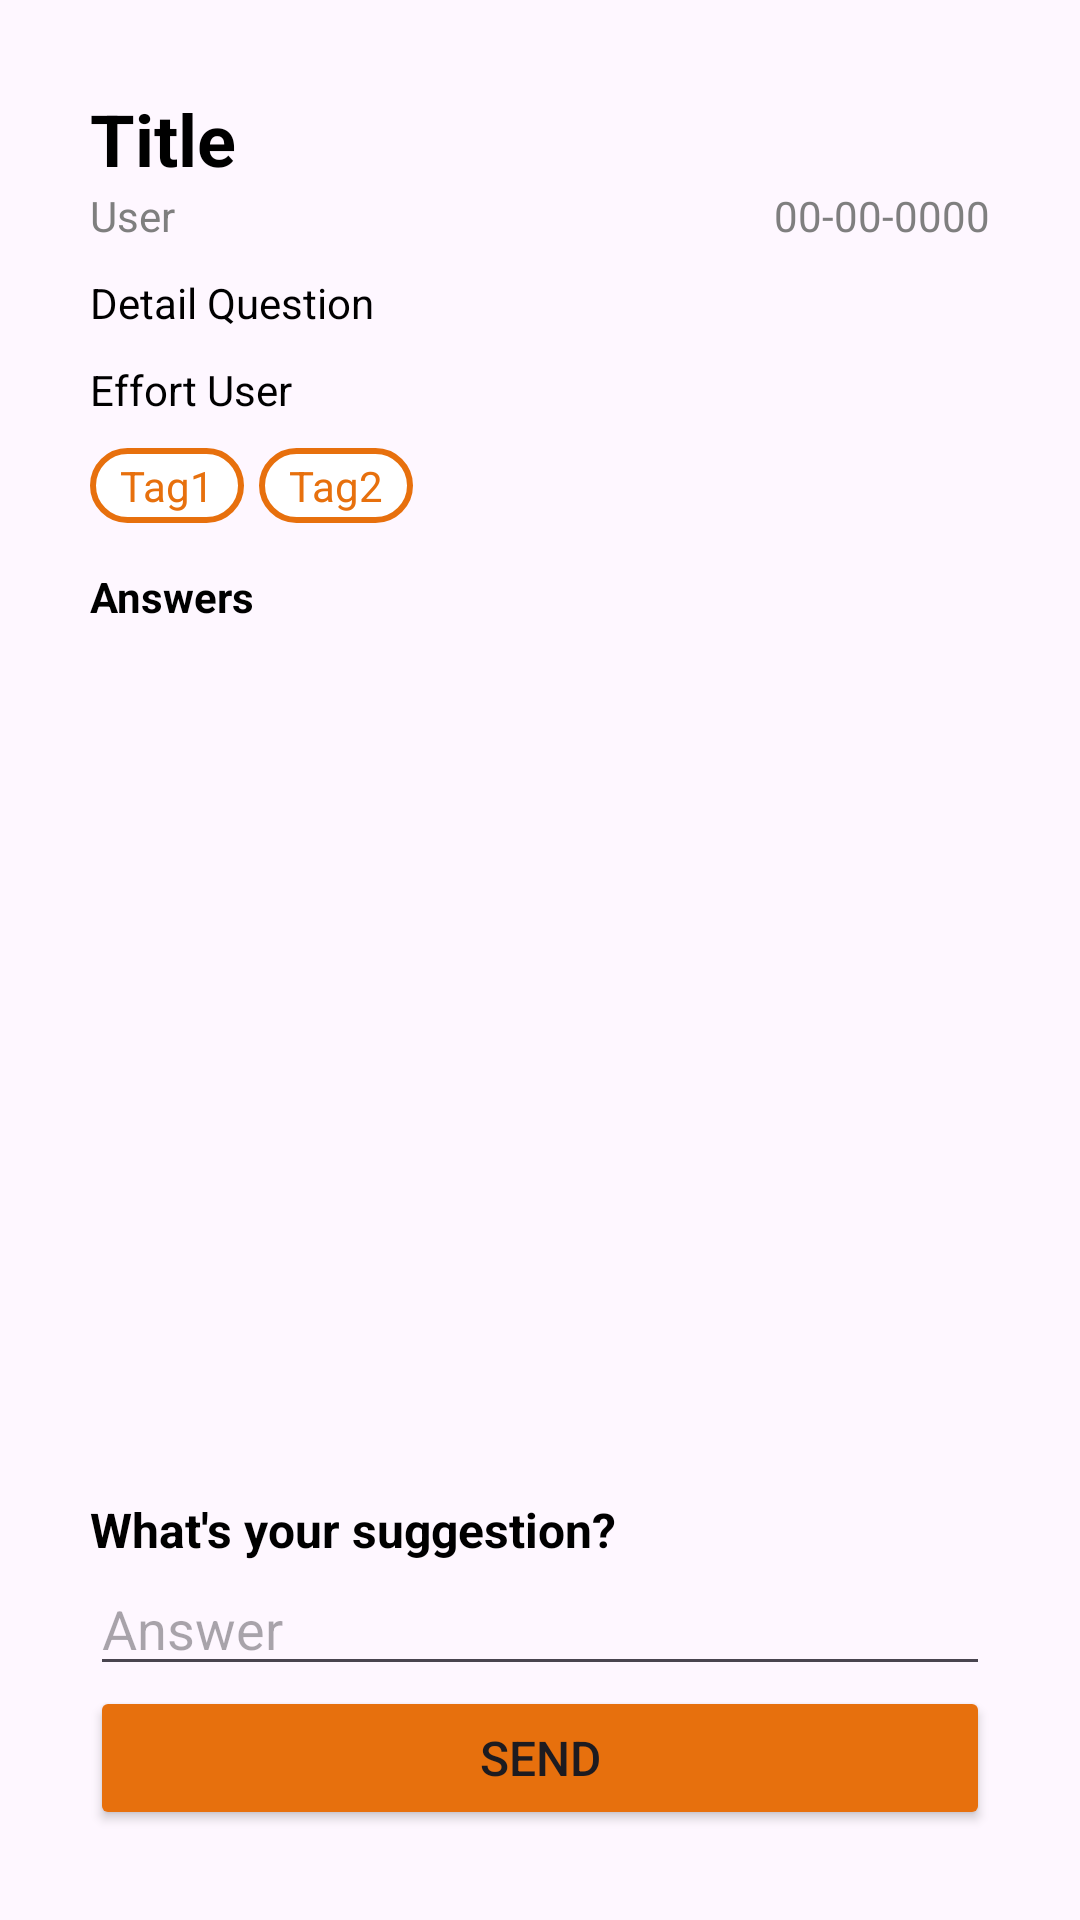

Android layout source for this screen:
<!-- AndroidManifest.xml: application theme Theme.TugasM7_6958 -->
<!-- res/layout/activity_detail.xml -->
<?xml version="1.0" encoding="utf-8"?>
<androidx.constraintlayout.widget.ConstraintLayout xmlns:android="http://schemas.android.com/apk/res/android"
    xmlns:app="http://schemas.android.com/apk/res-auto"
    xmlns:tools="http://schemas.android.com/tools"
    android:id="@+id/main"
    android:layout_width="match_parent"
    android:layout_height="match_parent"
    tools:context=".DetailActivity">

    <LinearLayout
        android:layout_width="match_parent"
        android:layout_height="match_parent"
        android:orientation="vertical"
        android:padding="30dp">

        <LinearLayout
            android:layout_width="match_parent"
            android:layout_height="wrap_content"
            android:orientation="vertical">

            <TextView
                android:id="@+id/Detail_tvTitle"
                android:layout_width="match_parent"
                android:layout_height="wrap_content"
                android:text="Title"
                android:textColor="@color/black"
                android:textSize="24sp"
                android:textStyle="bold" />

            <LinearLayout
                android:layout_width="match_parent"
                android:layout_height="match_parent"
                android:gravity="center"
                android:orientation="horizontal">

                <TextView
                    android:id="@+id/Detail_tvUser"
                    android:layout_width="wrap_content"
                    android:layout_height="wrap_content"
                    android:layout_weight="1"
                    android:gravity="start"
                    android:text="User"
                    android:textColor="@color/gray" />

                <TextView
                    android:id="@+id/Detail_tvDate"
                    android:layout_width="wrap_content"
                    android:layout_height="wrap_content"
                    android:layout_weight="1"
                    android:gravity="end"
                    android:text="00-00-0000"
                    android:textColor="@color/gray" />
            </LinearLayout>

            <TextView
                android:id="@+id/Detail_tvDetail"
                android:layout_width="match_parent"
                android:layout_height="wrap_content"
                android:layout_marginTop="10dp"
                android:text="Detail Question"
                android:textColor="@color/black" />

            <TextView
                android:id="@+id/Detail_tvEffort"
                android:layout_width="match_parent"
                android:layout_height="wrap_content"
                android:layout_marginTop="10dp"
                android:text="Effort User"
                android:textColor="@color/black" />

            <LinearLayout
                android:layout_width="match_parent"
                android:layout_height="match_parent"
                android:layout_marginTop="10dp"
                android:orientation="horizontal">

                <TextView
                    android:id="@+id/Detail_tvTag1"
                    android:layout_width="wrap_content"
                    android:layout_height="wrap_content"
                    android:layout_marginEnd="5dp"
                    android:background="@drawable/rounded_view_tag_detail"
                    android:paddingHorizontal="10dp"
                    android:paddingVertical="3dp"
                    android:text="Tag1"
                    android:textColor="@color/orange" />

                <TextView
                    android:id="@+id/Detail_tvTag2"
                    android:layout_width="wrap_content"
                    android:layout_height="wrap_content"
                    android:background="@drawable/rounded_view_tag_detail"
                    android:paddingHorizontal="10dp"
                    android:paddingVertical="3dp"
                    android:text="Tag2"
                    android:textColor="@color/orange" />
            </LinearLayout>

        </LinearLayout>

        <LinearLayout
            android:layout_width="match_parent"
            android:layout_height="match_parent"
            android:layout_marginTop="15dp"
            android:layout_weight="1"
            android:orientation="vertical">

            <TextView
                android:id="@+id/Detail_tvAnswers"
                android:layout_width="match_parent"
                android:layout_height="wrap_content"
                android:text="Answers"
                android:textColor="@color/black"
                android:textStyle="bold" />

            <androidx.recyclerview.widget.RecyclerView
                android:id="@+id/Detail_rvAnswer"
                android:layout_width="match_parent"
                android:layout_height="match_parent"
                android:layout_marginTop="10dp" />
        </LinearLayout>

        <LinearLayout
            android:layout_width="match_parent"
            android:layout_height="wrap_content"
            android:layout_marginTop="10dp"
            android:orientation="vertical">

            <TextView
                android:id="@+id/Detail_tvSuggest"
                android:layout_width="match_parent"
                android:layout_height="wrap_content"
                android:text="What's your suggestion?"
                android:textColor="@color/black"
                android:textSize="16sp"
                android:textStyle="bold" />

            <EditText
                android:id="@+id/Detail_etAnswer"
                android:layout_width="match_parent"
                android:layout_height="wrap_content"
                android:ems="10"
                android:hint="Answer"
                android:inputType="text" />

            <Button
                android:id="@+id/Detail_btnSend"
                android:layout_width="match_parent"
                android:layout_height="wrap_content"
                android:backgroundTint="@color/orange"
                android:text="SEND"
                android:textSize="16sp" />
        </LinearLayout>
    </LinearLayout>
</androidx.constraintlayout.widget.ConstraintLayout>
<!-- resources referenced by this layout -->
<resources>
  <color name="black">#FF000000</color>
  <color name="gray">#7F7F7F</color>
  <color name="orange">#E7700D</color>
  <!-- drawable rounded_view_tag_detail (drawable) -->
  <?xml version="1.0" encoding="utf-8"?>
  <shape xmlns:android="http://schemas.android.com/apk/res/android"
      android:shape="rectangle">
  
      <solid android:color="@color/white" />
  
      <padding
          android:bottom="5dp"
          android:left="5dp"
          android:right="5dp"
          android:top="5dp" />
  
      <corners android:radius="15dp" />
  
      <stroke
          android:width="2dp"
          android:color="@color/orange" />
  
  </shape>
  <style name="Theme.TugasM7_6958" parent="Base.Theme.TugasM7_6958" />
  <color name="white">#FFFFFFFF</color>
  <style name="Base.Theme.TugasM7_6958" parent="Theme.Material3.DayNight">
          
           <item name="colorPrimary">@color/gray_theme</item>
      </style>
  <color name="gray_theme">#f3edf7</color>
</resources>
